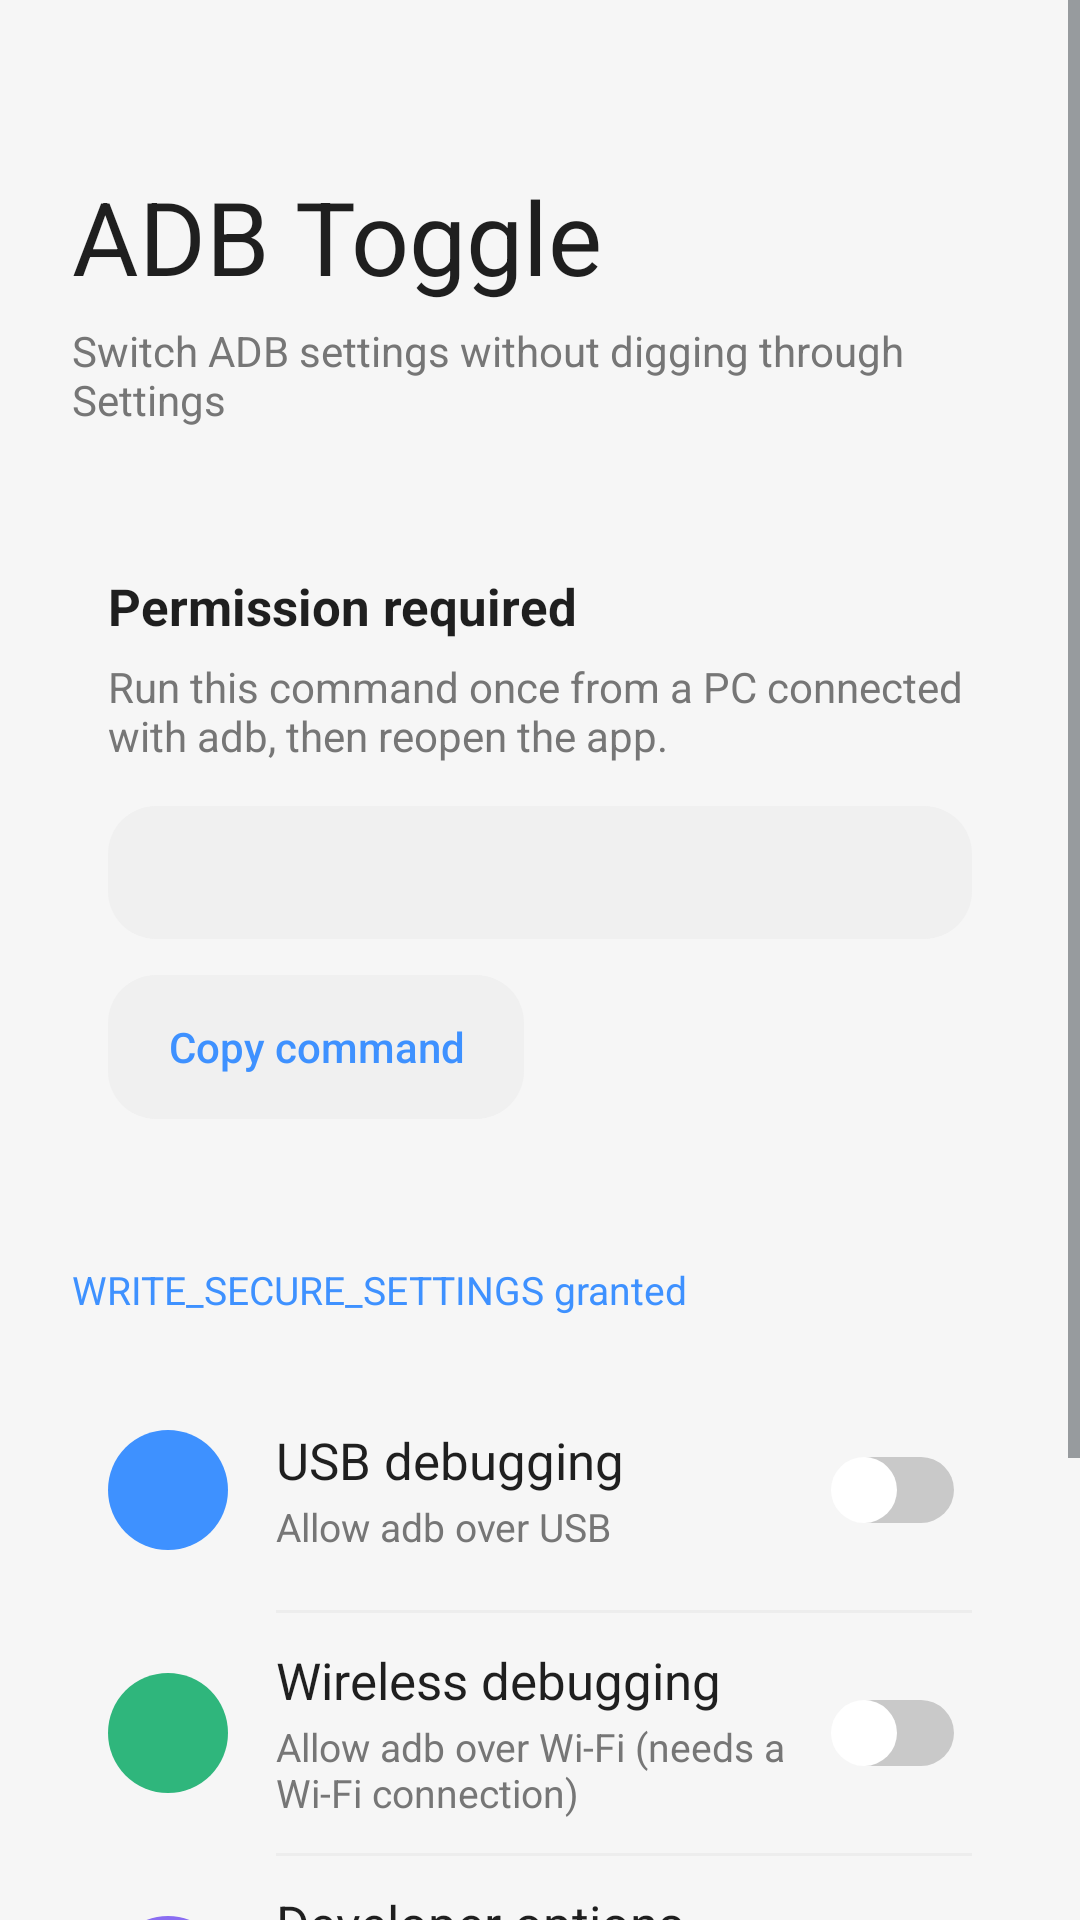

Layout XML and referenced resources for this Android screen:
<!-- AndroidManifest.xml: application theme AppTheme -->
<!-- res/layout/activity_main.xml -->
<?xml version="1.0" encoding="utf-8"?>
<ScrollView xmlns:android="http://schemas.android.com/apk/res/android"
    android:layout_width="match_parent"
    android:layout_height="match_parent"
    android:clipToPadding="false"
    android:fitsSystemWindows="true">

    <LinearLayout
        android:layout_width="match_parent"
        android:layout_height="wrap_content"
        android:orientation="vertical"
        android:paddingStart="16dp"
        android:paddingTop="56dp"
        android:paddingEnd="16dp"
        android:paddingBottom="24dp">

        <TextView
            android:layout_width="wrap_content"
            android:layout_height="wrap_content"
            android:layout_marginStart="8dp"
            android:text="@string/app_name"
            android:textColor="@color/text"
            android:textSize="34sp" />

        <TextView
            android:layout_width="wrap_content"
            android:layout_height="wrap_content"
            android:layout_marginStart="8dp"
            android:layout_marginTop="6dp"
            android:text="@string/main_subtitle"
            android:textColor="@color/subtext"
            android:textSize="14sp" />

        
        <LinearLayout
            android:id="@+id/perm_missing"
            android:layout_width="match_parent"
            android:layout_height="wrap_content"
            android:layout_marginTop="28dp"
            android:background="@drawable/card_bg"
            android:orientation="vertical"
            android:padding="20dp">

            <TextView
                android:layout_width="wrap_content"
                android:layout_height="wrap_content"
                android:text="@string/perm_missing_title"
                android:textColor="@color/text"
                android:textSize="17sp"
                android:textStyle="bold" />

            <TextView
                android:layout_width="wrap_content"
                android:layout_height="wrap_content"
                android:layout_marginTop="6dp"
                android:text="@string/perm_missing_body"
                android:textColor="@color/subtext"
                android:textSize="14sp" />

            <TextView
                android:id="@+id/perm_command"
                android:layout_width="match_parent"
                android:layout_height="wrap_content"
                android:layout_marginTop="14dp"
                android:background="@drawable/code_bg"
                android:fontFamily="monospace"
                android:padding="14dp"
                android:textColor="@color/text"
                android:textIsSelectable="true"
                android:textSize="12sp" />

            <Button
                android:id="@+id/perm_copy"
                android:layout_width="wrap_content"
                android:layout_height="48dp"
                android:layout_marginTop="12dp"
                android:background="@drawable/code_bg"
                android:paddingStart="20dp"
                android:paddingEnd="20dp"
                android:stateListAnimator="@null"
                android:text="@string/perm_copy"
                android:textAllCaps="false"
                android:textColor="@color/accent"
                android:textStyle="normal" />
        </LinearLayout>

        <TextView
            android:id="@+id/perm_ok"
            android:layout_width="wrap_content"
            android:layout_height="wrap_content"
            android:layout_marginStart="8dp"
            android:layout_marginTop="28dp"
            android:text="@string/perm_ok"
            android:textColor="@color/accent"
            android:textSize="13sp" />

        
        <LinearLayout
            android:layout_width="match_parent"
            android:layout_height="wrap_content"
            android:layout_marginTop="12dp"
            android:background="@drawable/card_bg"
            android:orientation="vertical"
            android:paddingStart="20dp"
            android:paddingTop="6dp"
            android:paddingEnd="20dp"
            android:paddingBottom="6dp">

            <LinearLayout
                android:layout_width="match_parent"
                android:layout_height="wrap_content"
                android:gravity="center_vertical"
                android:minHeight="80dp"
                android:orientation="horizontal">

                <ImageView
                    android:layout_width="40dp"
                    android:layout_height="40dp"
                    android:background="@drawable/bubble_blue"
                    android:contentDescription="@null"
                    android:padding="10dp"
                    android:src="@drawable/ic_usb" />

                <LinearLayout
                    android:layout_width="0dp"
                    android:layout_height="wrap_content"
                    android:layout_marginStart="16dp"
                    android:layout_weight="1"
                    android:orientation="vertical">

                    <TextView
                        android:layout_width="wrap_content"
                        android:layout_height="wrap_content"
                        android:text="@string/label_usb"
                        android:textColor="@color/text"
                        android:textSize="17sp" />

                    <TextView
                        android:layout_width="wrap_content"
                        android:layout_height="wrap_content"
                        android:layout_marginTop="2dp"
                        android:text="@string/desc_usb"
                        android:textColor="@color/subtext"
                        android:textSize="13sp" />
                </LinearLayout>

                <Switch
                    android:id="@+id/sw_usb"
                    android:layout_width="wrap_content"
                    android:layout_height="wrap_content"
                    android:thumb="@drawable/switch_thumb_img"
                    android:track="@drawable/switch_track_bg" />
            </LinearLayout>

            <View
                android:layout_width="match_parent"
                android:layout_height="1dp"
                android:layout_marginStart="56dp"
                android:background="@color/divider" />

            <LinearLayout
                android:layout_width="match_parent"
                android:layout_height="wrap_content"
                android:gravity="center_vertical"
                android:minHeight="80dp"
                android:orientation="horizontal">

                <ImageView
                    android:layout_width="40dp"
                    android:layout_height="40dp"
                    android:background="@drawable/bubble_green"
                    android:contentDescription="@null"
                    android:padding="10dp"
                    android:src="@drawable/ic_wifi" />

                <LinearLayout
                    android:layout_width="0dp"
                    android:layout_height="wrap_content"
                    android:layout_marginStart="16dp"
                    android:layout_weight="1"
                    android:orientation="vertical">

                    <TextView
                        android:layout_width="wrap_content"
                        android:layout_height="wrap_content"
                        android:text="@string/label_wireless"
                        android:textColor="@color/text"
                        android:textSize="17sp" />

                    <TextView
                        android:layout_width="wrap_content"
                        android:layout_height="wrap_content"
                        android:layout_marginTop="2dp"
                        android:text="@string/desc_wireless"
                        android:textColor="@color/subtext"
                        android:textSize="13sp" />
                </LinearLayout>

                <Switch
                    android:id="@+id/sw_wireless"
                    android:layout_width="wrap_content"
                    android:layout_height="wrap_content"
                    android:thumb="@drawable/switch_thumb_img"
                    android:track="@drawable/switch_track_bg" />
            </LinearLayout>

            <View
                android:layout_width="match_parent"
                android:layout_height="1dp"
                android:layout_marginStart="56dp"
                android:background="@color/divider" />

            <LinearLayout
                android:layout_width="match_parent"
                android:layout_height="wrap_content"
                android:gravity="center_vertical"
                android:minHeight="80dp"
                android:orientation="horizontal">

                <ImageView
                    android:layout_width="40dp"
                    android:layout_height="40dp"
                    android:background="@drawable/bubble_purple"
                    android:contentDescription="@null"
                    android:padding="10dp"
                    android:src="@drawable/ic_code" />

                <LinearLayout
                    android:layout_width="0dp"
                    android:layout_height="wrap_content"
                    android:layout_marginStart="16dp"
                    android:layout_weight="1"
                    android:orientation="vertical">

                    <TextView
                        android:layout_width="wrap_content"
                        android:layout_height="wrap_content"
                        android:text="@string/label_dev"
                        android:textColor="@color/text"
                        android:textSize="17sp" />

                    <TextView
                        android:layout_width="wrap_content"
                        android:layout_height="wrap_content"
                        android:layout_marginTop="2dp"
                        android:text="@string/desc_dev"
                        android:textColor="@color/subtext"
                        android:textSize="13sp" />
                </LinearLayout>

                <Switch
                    android:id="@+id/sw_dev"
                    android:layout_width="wrap_content"
                    android:layout_height="wrap_content"
                    android:thumb="@drawable/switch_thumb_img"
                    android:track="@drawable/switch_track_bg" />
            </LinearLayout>
        </LinearLayout>

        <Button
            android:id="@+id/open_dev"
            android:layout_width="match_parent"
            android:layout_height="52dp"
            android:layout_marginTop="12dp"
            android:background="@drawable/card_bg"
            android:stateListAnimator="@null"
            android:text="@string/open_dev"
            android:textAllCaps="false"
            android:textColor="@color/accent"
            android:textSize="15sp"
            android:textStyle="normal" />

        <TextView
            android:layout_width="wrap_content"
            android:layout_height="wrap_content"
            android:layout_marginStart="8dp"
            android:layout_marginTop="20dp"
            android:text="@string/footer"
            android:textColor="@color/subtext"
            android:textSize="12sp" />
    </LinearLayout>
</ScrollView>
<!-- resources referenced by this layout -->
<resources>
  <color name="accent">#FF3E91FF</color>
  <color name="divider">#FFEDEDED</color>
  <color name="subtext">#FF767676</color>
  <color name="text">#FF1F1F1F</color>
  <!-- drawable bubble_blue (drawable) -->
  <?xml version="1.0" encoding="utf-8"?>
  <shape xmlns:android="http://schemas.android.com/apk/res/android" android:shape="oval">
      <solid android:color="@color/bubble_blue" />
  </shape>
  <!-- drawable bubble_green (drawable) -->
  <?xml version="1.0" encoding="utf-8"?>
  <shape xmlns:android="http://schemas.android.com/apk/res/android" android:shape="oval">
      <solid android:color="@color/bubble_green" />
  </shape>
  <!-- drawable bubble_purple (drawable) -->
  <?xml version="1.0" encoding="utf-8"?>
  <shape xmlns:android="http://schemas.android.com/apk/res/android" android:shape="oval">
      <solid android:color="@color/bubble_purple" />
  </shape>
  <!-- drawable code_bg (drawable) -->
  <?xml version="1.0" encoding="utf-8"?>
  <shape xmlns:android="http://schemas.android.com/apk/res/android">
      <solid android:color="@color/code_bg" />
      <corners android:radius="16dp" />
  </shape>
  <!-- drawable switch_thumb_img (drawable) -->
  <?xml version="1.0" encoding="utf-8"?>
  <inset xmlns:android="http://schemas.android.com/apk/res/android"
      android:insetBottom="3dp"
      android:insetLeft="3dp"
      android:insetRight="3dp"
      android:insetTop="3dp">
      <shape android:shape="oval">
          <solid android:color="#FFFFFFFF" />
          <size
              android:width="22dp"
              android:height="22dp" />
      </shape>
  </inset>
  <string name="app_name">ADB Toggle</string>
  <string name="desc_dev">Master switch of the developer options menu</string>
  <string name="desc_usb">Allow adb over USB</string>
  <string name="desc_wireless">Allow adb over Wi-Fi (needs a Wi-Fi connection)</string>
  <string name="footer">Also available as Quick Settings tiles and a home screen widget.</string>
  <string name="label_dev">Developer options</string>
  <string name="label_usb">USB debugging</string>
  <string name="label_wireless">Wireless debugging</string>
  <string name="main_subtitle">Switch ADB settings without digging through Settings</string>
  <string name="open_dev">Open developer options</string>
  <string name="perm_copy">Copy command</string>
  <string name="perm_missing_body">Run this command once from a PC connected with adb, then reopen the app.</string>
  <string name="perm_missing_title">Permission required</string>
  <string name="perm_ok">WRITE_SECURE_SETTINGS granted</string>
  <style name="AppTheme" parent="android:Theme.DeviceDefault.DayNight">
          <item name="android:windowActionBar">false</item>
          <item name="android:windowNoTitle">true</item>
          <item name="android:windowBackground">@color/bg</item>
          <item name="android:colorAccent">@color/accent</item>
          <item name="android:statusBarColor">@color/bg</item>
          <item name="android:navigationBarColor">@color/bg</item>
          <item name="android:windowLightStatusBar">true</item>
          <item name="android:windowLightNavigationBar">true</item>
      </style>
  <color name="bubble_blue">#FF3E91FF</color>
  <color name="bubble_green">#FF2FB67C</color>
  <color name="bubble_purple">#FF8A6DF2</color>
  <color name="code_bg">#FFF0F0F0</color>
  <color name="switch_off_track">#FFC9C9C9</color>
  <color name="bg">#FFF6F6F6</color>
</resources>
